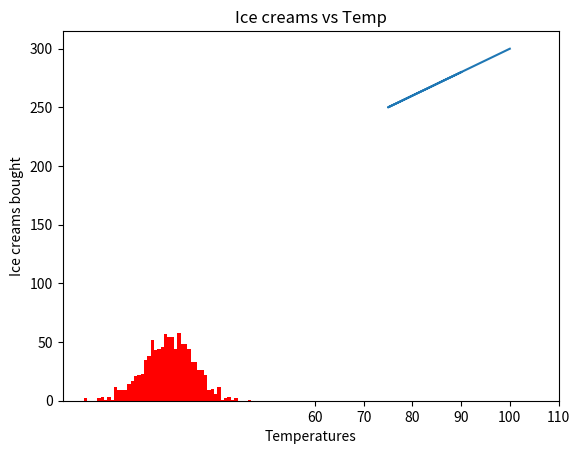
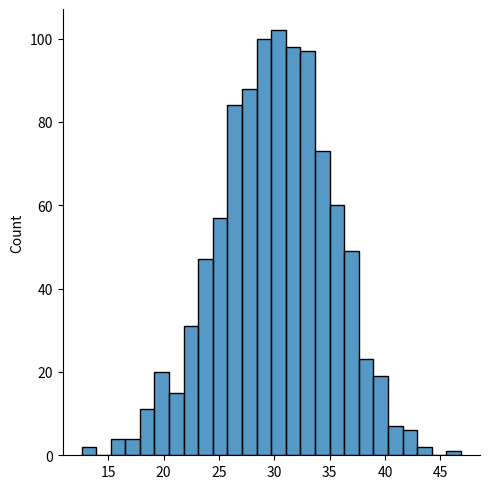

The script that saved these images, in order:
import numpy as np
import matplotlib.pyplot as plt
import seaborn as sns
from scipy import stats
# normal distribution
n_array = np.random.normal(30, 5, 1000) # mu/mean of 30, sigma/stdev of 5, size of 1000
print(n_array)
# matrices
mtrx = np.matrix(np.ones((3, 3), dtype=int))
mtrx2 = mtrx + 5
product = np.dot(mtrx, mtrx2) # dot product
product2 = np.matmul(mtrx, mtrx2) # matrix multiplication
print(mtrx)
print(product)
print(product2)
# arange - like range but for arrays (list(range(1, 11)))
between_numbers = np.arange(0,10,2)
print(between_numbers)
# linspace/logspace - creates evenly spaced/log spaced items (min, max, items, endpoint (includes max))
print(np.linspace(1, 10, 20, endpoint=True))
print(np.logspace(1, 10, 20, endpoint=False))
# numpy stats
ex_stats = np.array([1,2,3,4,5])
print(np.min(ex_stats), np.max(ex_stats), np.mean(ex_stats), np.median(ex_stats), stats.mode(ex_stats), np.std(ex_stats), np.var(ex_stats), np.percentile(ex_stats, q=1))
# repeating arrays
print(np.tile(ex_stats, 2)) # repeats whole array twice
print(np.repeat(ex_stats, 2)) # repeats each element twice (1,1,2,2,3,3,4,4,5,5)
# linear algebra (what is this 0_o)
lin_alg = np.array([[1,2,3],[4,5,6], [7,8,9]])
print(np.linalg.det(lin_alg))
# showing stats
# histogram
plt.hist(n_array, color="red", bins=50)
plt.show()
# plot
temps = np.array([90, 80, 75, 88, 100])
ice_creams = temps * 2 + 100
plt.plot(temps, ice_creams)
plt.xlabel("Temperatures")
plt.ylabel("Ice creams bought")
plt.title("Ice creams vs Temp")
plt.xticks(np.arange(60, 120, step=10))
plt.show()
# normal
sns.displot(n_array)
plt.show()